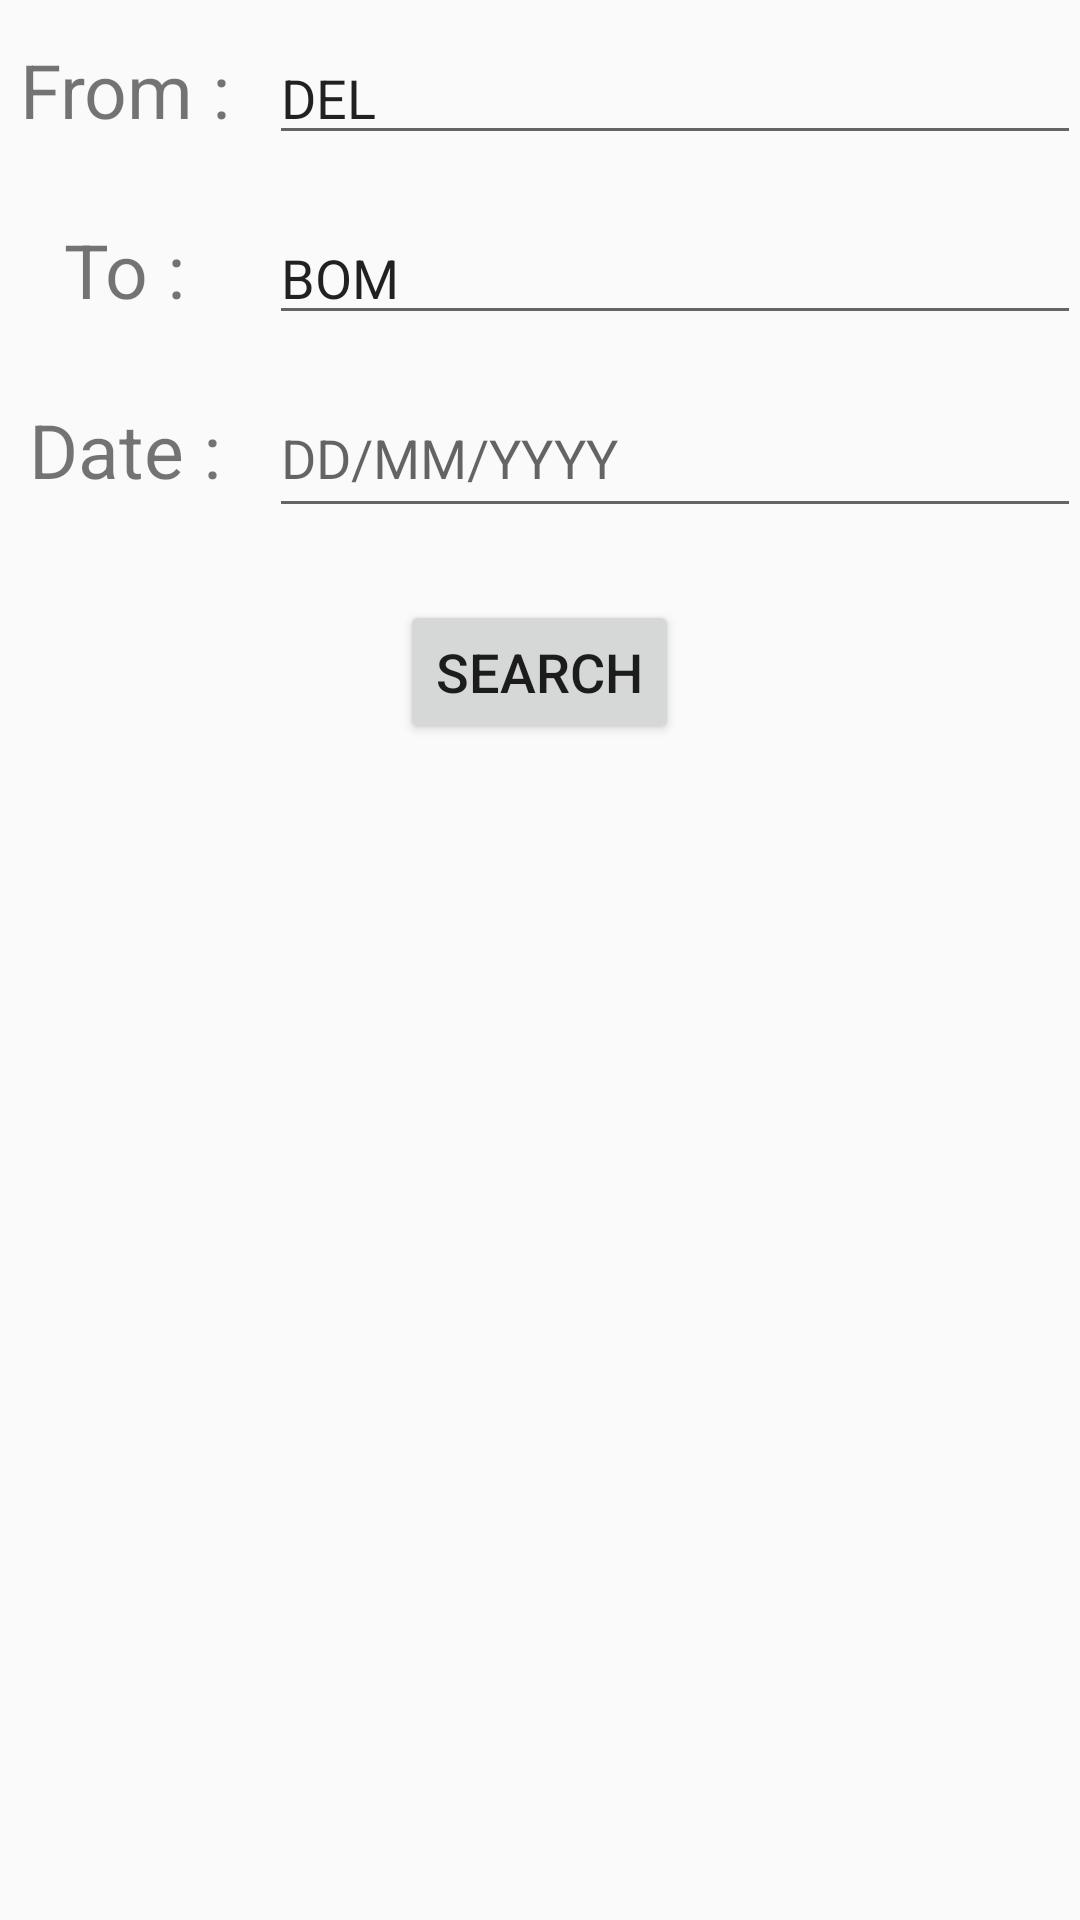

Layout XML and referenced resources for this Android screen:
<!-- AndroidManifest.xml: application theme MainTheme -->
<!-- res/layout/activity_booking.xml -->
<?xml version="1.0" encoding="utf-8"?>
<LinearLayout xmlns:android="http://schemas.android.com/apk/res/android"
    xmlns:tools="http://schemas.android.com/tools"
    android:id="@+id/activity_booking"
    android:layout_width="match_parent"
    android:layout_height="match_parent"
    android:paddingBottom="@dimen/activity_vertical_margin"
    android:paddingLeft="@dimen/activity_horizontal_margin"
    android:paddingRight="@dimen/activity_horizontal_margin"
    android:paddingTop="@dimen/activity_vertical_margin"
    tools:context="com.example.ankush.railway.activities.BookingActivity"
    android:orientation="vertical">
    <LinearLayout
        android:layout_width="match_parent"
        android:layout_height="60dp"
        android:orientation="horizontal">
        <TextView
            android:layout_width="0dp"
            android:layout_height="match_parent"
            android:text="From : "
            android:layout_weight="1"
            android:textSize="25dp"
            android:gravity="center"/>

        <EditText
            android:id="@+id/from_edittext"
            android:inputType="textCapSentences"
            android:layout_width="0dp"
            android:layout_weight="3"
            android:layout_height="wrap_content"
            android:paddingRight="5dp"
            android:visibility="visible"
            android:text="DEL"
            android:imeOptions="actionSearch"/>
    </LinearLayout>
    <LinearLayout
        android:layout_width="match_parent"
        android:layout_height="60dp"
        android:orientation="horizontal">
        <TextView
            android:layout_width="0dp"
            android:layout_height="match_parent"
            android:text="To : "
            android:layout_weight="1"
            android:textSize="25dp"
            android:gravity="center"/>

        <EditText
            android:id="@+id/to_edittext"
            android:inputType="textCapSentences"
            android:layout_width="0dp"
            android:layout_weight="3"
            android:layout_height="wrap_content"
            android:paddingRight="5dp"
            android:visibility="visible"
            android:text="BOM"
            android:imeOptions="actionSearch"/>
    </LinearLayout>
    <LinearLayout
        android:layout_width="match_parent"
        android:layout_height="60dp"
        android:orientation="horizontal">
        <TextView
            android:layout_width="0dp"
            android:layout_height="match_parent"
            android:text="Date : "
            android:layout_weight="1"
            android:textSize="25dp"
            android:gravity="center"/>
        <EditText
            android:layout_width="0dp"
            android:layout_height="50dp"
            android:layout_weight="3"
            android:hint="DD/MM/YYYY"
            android:id="@+id/date_edittext_booking_activity"
            android:imeOptions="actionSearch"
            android:focusable="false"/>
    </LinearLayout>
    <Button
        android:layout_width="wrap_content"
        android:layout_height="wrap_content"
        android:layout_margin="20dp"
        android:layout_gravity="center"
        android:text="Search"
        android:textSize="18dp"
        android:id="@+id/button_search"/>

</LinearLayout>
<!-- resources referenced by this layout -->
<resources>
  <style name="MainTheme" parent="Theme.AppCompat.Light.DarkActionBar">
          <item name="colorPrimary">@color/main</item>
          <item name="colorPrimaryDark">@color/mainblue</item>
          <item name="colorAccent">@color/subb</item>
      </style>
  <color name="main">#FF4ACEDF</color>
  <color name="mainblue">#FF0D707E</color>
  <color name="subb">#e1ac0c</color>
</resources>
